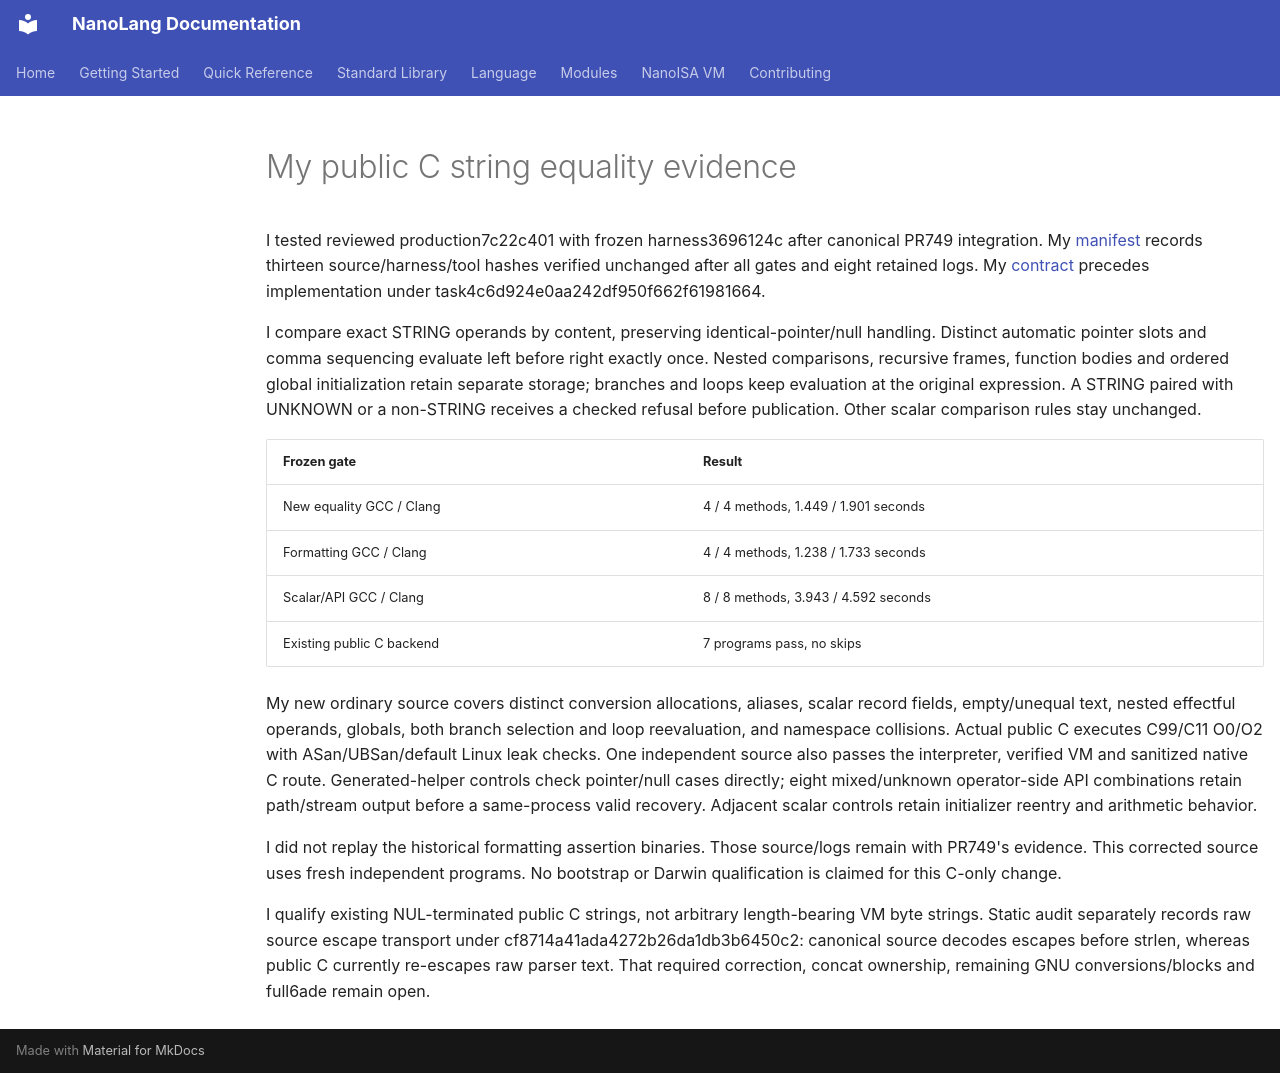

repository: jordanhubbard/nanolang · page: evidence/public-c-string-equality/index.html · generator: mkdocs

# My public C string equality evidence

I tested reviewed production7c22c401 with frozen harness3696124c after canonical
PR749 integration. My [manifest](public-c-string-equality.json) records thirteen
source/harness/tool hashes verified unchanged after all gates and eight retained
logs. My [contract](../PUBLIC_C_STRING_EQUALITY_CONTRACT.md) precedes implementation
under task4c6d924e0aa242df950f662f61981664.

I compare exact STRING operands by content, preserving identical-pointer/null
handling. Distinct automatic pointer slots and comma sequencing evaluate left
before right exactly once. Nested comparisons, recursive frames, function bodies
and ordered global initialization retain separate storage; branches and loops
keep evaluation at the original expression. A STRING paired with UNKNOWN or a
non-STRING receives a checked refusal before publication. Other scalar comparison
rules stay unchanged.

| Frozen gate | Result |
| --- | --- |
| New equality GCC / Clang | 4 / 4 methods, 1.449 / 1.901 seconds |
| Formatting GCC / Clang | 4 / 4 methods, 1.238 / 1.733 seconds |
| Scalar/API GCC / Clang | 8 / 8 methods, 3.943 / 4.592 seconds |
| Existing public C backend | 7 programs pass, no skips |

My new ordinary source covers distinct conversion allocations, aliases, scalar
record fields, empty/unequal text, nested effectful operands, globals, both branch
selection and loop reevaluation, and namespace collisions. Actual public C executes
C99/C11 O0/O2 with ASan/UBSan/default Linux leak checks. One independent source also
passes the interpreter, verified VM and sanitized native C route. Generated-helper
controls check pointer/null cases directly; eight mixed/unknown operator-side API
combinations retain path/stream output before a same-process valid recovery.
Adjacent scalar controls retain initializer reentry and arithmetic behavior.

I did not replay the historical formatting assertion binaries. Those source/logs
remain with PR749's evidence. This corrected source uses fresh independent programs.
No bootstrap or Darwin qualification is claimed for this C-only change.

I qualify existing NUL-terminated public C strings, not arbitrary length-bearing VM
byte strings. Static audit separately records raw source escape transport under
cf8714a41ada4272b26da1db3b6450c2: canonical source decodes escapes before strlen,
whereas public C currently re-escapes raw parser text. That required correction,
concat ownership, remaining GNU conversions/blocks and full6ade remain open.
